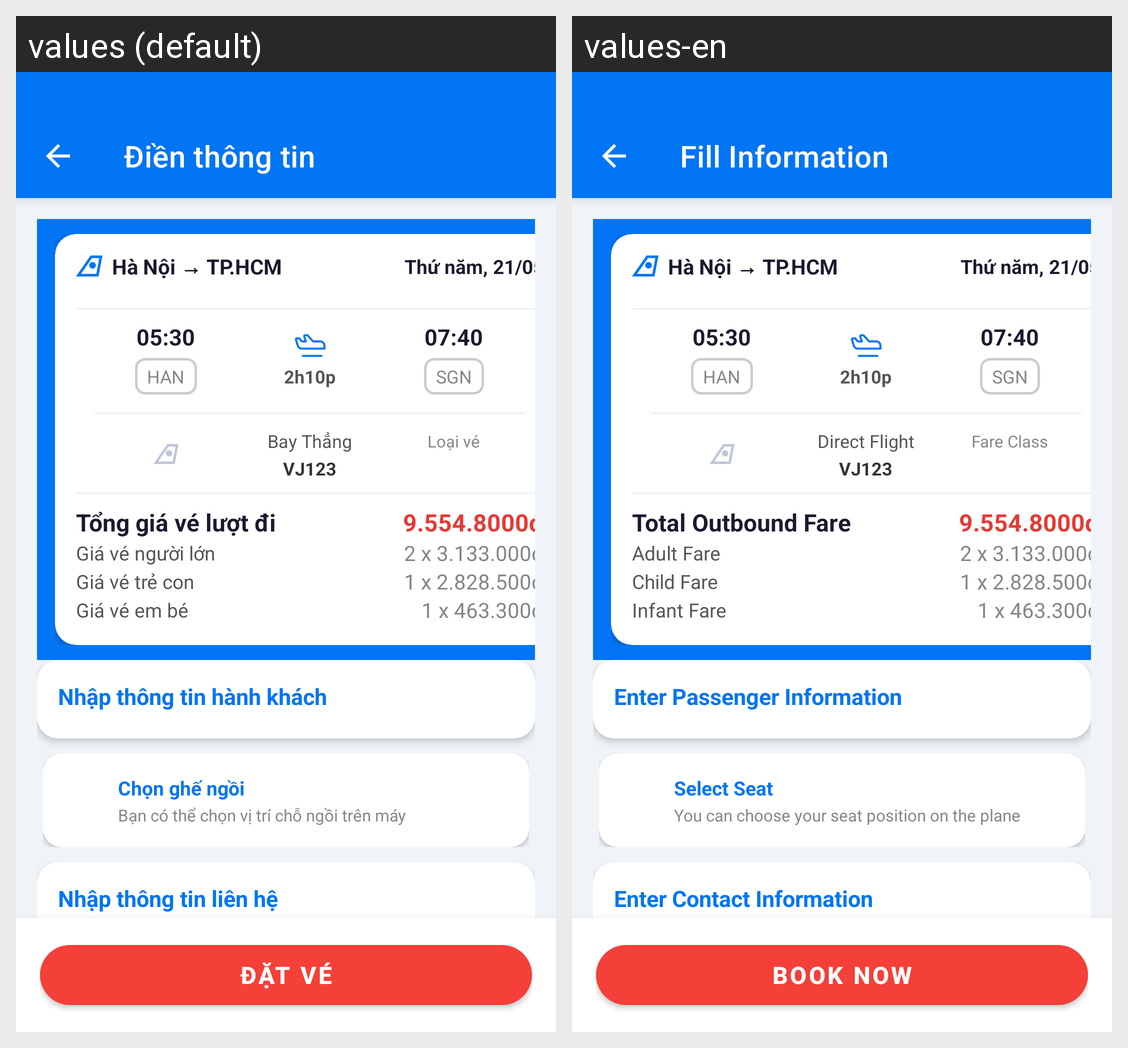

For this localized Android screen grid, give each drawn string resource with its value in every locale shown.
Android screen res/layout/activity_booking_info.xml rendered under 2 locales, left to right: values (default), values-en. Device: Nexus 5 (rendered at 1080×1920; each locale shown at half size, 540×960, under a caption strip naming it); theme Theme.FlightBookingApp.
Strings drawn on this screen, with the default value and each locale's value (text and hints the layout hard-codes, and strings that could not be matched under every locale, appear in the picture but are not listed):

title_fill_info
  values: Điền thông tin
  values-en: Fill Information

label_direct_flight
  values: Bay Thẳng
  values-en: Direct Flight

label_fare_class
  values: Loại vé
  values-en: Fare Class

label_outbound_total_price
  values: Tổng giá vé lượt đi
  values-en: Total Outbound Fare

label_adult_price
  values: Giá vé người lớn
  values-en: Adult Fare

label_child_price
  values: Giá vé trẻ con
  values-en: Child Fare

label_baby_price
  values: Giá vé em bé
  values-en: Infant Fare

title_enter_passenger_info
  values: Nhập thông tin hành khách
  values-en: Enter Passenger Information

title_select_seat
  values: Chọn ghế ngồi
  values-en: Select Seat

desc_select_seat
  values: Bạn có thể chọn vị trí chỗ ngồi trên máy
  values-en: You can choose your seat position on the plane

title_enter_contact_info
  values: Nhập thông tin liên hệ
  values-en: Enter Contact Information

btn_book_now
  values: ĐẶT VÉ
  values-en: BOOK NOW
